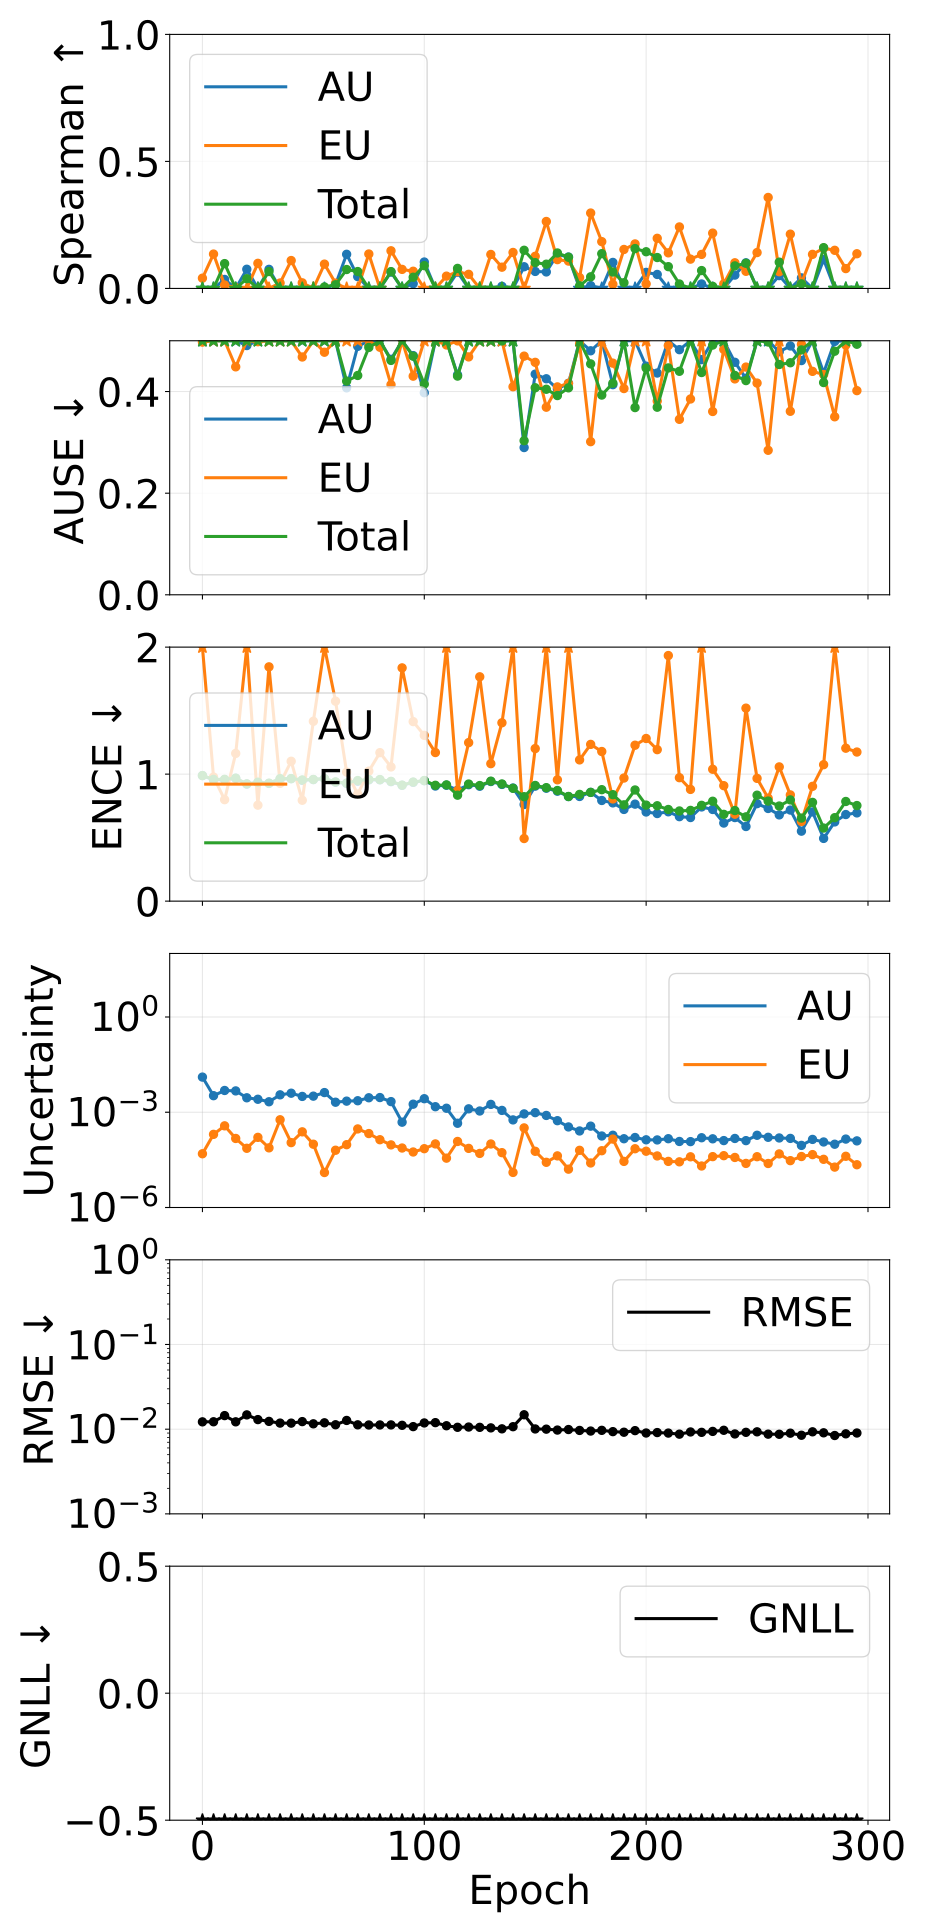

The file beside this chart, header and first rows:
epoch, pearson_aleatoric, pearson_epistemic, pearson_total, spearman_aleatoric, spearman_epistemic, spearman_total, ause_aleatoric, ause_epistemic, ause_total, ence_aleatoric, ence_epistemic, ence_total, magnitude_aleatoric, magnitude_epistemic, magnitude_total, rmse_e_atom, nll_energy
0, -0.01283, 0.252, 0.008942, -0.1355, 0.04037, -0.13, 0.77, 0.4973, 0.7371, 0.9885, 2.475, 0.9886, 0.01279, 4.9268040731056735e-05, 0.01283, 0.0122, -1.253
5, 0.03352, -0.1432, 0.01539, -0.1186, 0.1353, -0.1041, 0.6456, 0.7916, 0.6646, 0.9539, 0.9769, 0.9586, 0.003321, 0.0002012, 0.003522, 0.01223, -1.884
10, 0.08789, -0.04602, 0.1117, 0.03544, 0.01343, 0.09775, 0.5592, 0.6227, 0.5071, 0.956, 0.799, 0.9591, 0.004845, 0.000373, 0.005218, 0.01446, -1.689
15, 0.1318, 0.2704, 0.232, -0.03427, 0.003152, -0.0372, 0.6609, 0.4487, 0.6217, 0.9671, 1.163, 0.9681, 0.004697, 0.0001494, 0.004847, 0.01221, -1.731
20, 0.2064, -0.2845, 0.1778, 0.07551, -0.2098, 0.03835, 0.4905, 0.9477, 0.5034, 0.9215, 2.419, 0.9234, 0.002851, 7.326900841480193e-05, 0.002924, 0.01475, -1.962
25, 0.256, -0.007958, 0.286, -0.1469, 0.09884, -0.1326, 0.5535, 0.4981, 0.5483, 0.9329, 0.7556, 0.9365, 0.002562, 0.0001618, 0.002724, 0.01298, -2.003
30, 0.3034, -0.2154, 0.3144, 0.07512, -0.09113, 0.06653, 0.5355, 1.065, 0.5425, 0.9268, 1.845, 0.9288, 0.002136, 7.558014224811744e-05, 0.002212, 0.01236, -2.104
35, 0.2976, 0.101, 0.3342, -0.09933, 0.02133, -0.1352, 0.5973, 0.5181, 0.5685, 0.9596, 0.9272, 0.9648, 0.003532, 0.0005792, 0.004112, 0.0118, -1.811
40, 0.3044, -0.12, 0.319, -0.1094, 0.1098, -0.1069, 0.6286, 0.7556, 0.629, 0.9639, 1.101, 0.9648, 0.003974, 0.0001104, 0.004085, 0.01179, -1.815
45, 0.327, 0.451, 0.3786, -0.03695, 0.02204, -0.02817, 0.525, 0.468, 0.5137, 0.9508, 0.7943, 0.9541, 0.003148, 0.0002413, 0.003389, 0.01228, -1.903
50, 0.3927, 0.5016, 0.4205, -0.04175, -0.007972, -0.03336, 0.5738, 0.5209, 0.5668, 0.9568, 1.416, 0.958, 0.003212, 9.835175873237088e-05, 0.00331, 0.01157, -1.917
55, 0.4038, 0.3568, 0.4205, -0.006295, 0.09569, 0.005894, 0.5514, 0.4774, 0.55, 0.9647, 8.182, 0.9649, 0.004162, 1.2635971094054045e-05, 0.004174, 0.01189, -1.804
60, 0.3824, 0.4691, 0.449, 0.01543, 0.02087, 0.01448, 0.5293, 0.5054, 0.518, 0.9364, 1.574, 0.9388, 0.002068, 6.357533051274144e-05, 0.002131, 0.01128, -2.128
65, 0.4246, 0.02742, 0.5275, 0.1344, -0.2093, 0.07444, 0.4073, 0.6418, 0.4206, 0.9261, 1.016, 0.9296, 0.002236, 9.511639823008758e-05, 0.002331, 0.01268, -2.078
70, 0.4804, -0.1843, 0.6721, 0.04646, -0.03803, 0.06646, 0.489, 0.9554, 0.4317, 0.9436, 0.8424, 0.9497, 0.002303, 0.0002981, 0.002601, 0.01126, -2.033
75, 0.6348, -0.2128, 0.7177, -0.07146, 0.1356, -0.007538, 0.529, 1.02, 0.4868, 0.9546, 1.024, 0.9574, 0.002856, 0.000213, 0.003069, 0.01121, -1.955
80, 0.5416, 0.405, 0.5614, -0.04793, -0.00732, -0.04377, 0.5435, 0.4872, 0.5438, 0.9551, 1.169, 0.9571, 0.002899, 0.0001363, 0.003035, 0.01122, -1.96
85, 0.7331, 0.3221, 0.7657, 0.06428, 0.1482, 0.06621, 0.4635, 0.4136, 0.4613, 0.9406, 1.057, 0.943, 0.002163, 9.365852669221708e-05, 0.002257, 0.01123, -2.103
90, 0.856, -0.1357, 0.8987, -0.119, 0.07501, -0.1347, 0.5804, 0.7989, 0.5612, 0.9119, 1.836, 0.9133, 0.0004861, 7.468877383171975e-05, 0.0005608, 0.01111, -2.747
95, 0.8796, 0.5292, 0.8737, 0.01876, 0.06765, 0.04408, 0.4708, 0.4303, 0.4696, 0.9353, 1.413, 0.9375, 0.001792, 5.599378155938421e-05, 0.001848, 0.01072, -2.201
100, 0.7675, 0.5642, 0.7752, 0.1039, -0.1711, 0.08971, 0.3977, 0.594, 0.4146, 0.9482, 1.305, 0.9496, 0.002667, 7.11166128894547e-05, 0.002738, 0.01184, -2.01
105, 0.887, 0.4437, 0.8593, -0.04493, -0.03813, -0.03907, 0.5183, 0.5388, 0.5224, 0.9063, 1.17, 0.9121, 0.001494, 0.0001005, 0.001594, 0.01194, -2.266
110, 0.8996, 0.6886, 0.8998, -0.09481, 0.04836, -0.0826, 0.5552, 0.4917, 0.5467, 0.9124, 2.109, 0.9151, 0.001336, 3.582310542137398e-05, 0.001372, 0.01098, -2.343
115, 0.8734, 0.1855, 0.8547, 0.06402, 0.06589, 0.07888, 0.4329, 0.4997, 0.4305, 0.874, 0.8706, 0.8342, 0.0004497, 0.0001202, 0.0005698, 0.01052, -2.758
120, 0.9238, 0.725, 0.9249, -0.1154, 0.05554, -0.09477, 0.5948, 0.4682, 0.584, 0.9168, 1.248, 0.922, 0.00128, 7.2731476561435e-05, 0.001353, 0.0106, -2.355
125, 0.9253, 0.6346, 0.9211, -0.09054, -0.01336, -0.07654, 0.6018, 0.5908, 0.5826, 0.9046, 1.766, 0.9101, 0.001093, 5.044985174698433e-05, 0.001144, 0.01051, -2.434
130, 0.9373, 0.1514, 0.9473, -0.07599, 0.1338, -0.07442, 0.5348, 0.5521, 0.5338, 0.9418, 1.082, 0.9446, 0.001765, 9.994038913506442e-05, 0.001865, 0.01036, -2.203
135, 0.9382, 0.651, 0.945, 0.008426, 0.08366, -0.008218, 0.507, 0.5119, 0.4996, 0.9188, 1.404, 0.9226, 0.001142, 5.3292801553302875e-05, 0.001195, 0.01009, -2.419
140, 0.9373, 0.7984, 0.9409, -0.1237, 0.1416, -0.1221, 0.572, 0.4095, 0.5418, 0.8906, 5.052, 0.8884, 0.0005736, 1.2725316932679002e-05, 0.0005863, 0.0107, -2.744
145, 0.9247, -0.1685, 0.9426, 0.08536, -0.01701, 0.1502, 0.2898, 0.4697, 0.3033, 0.761, 0.493, 0.8223, 0.000886, 0.000321, 0.001207, 0.0148, -2.36
150, 0.9415, 0.8283, 0.9454, 0.06693, 0.1266, 0.1015, 0.4343, 0.4575, 0.4075, 0.9055, 1.201, 0.9108, 0.0009703, 5.891266387502233e-05, 0.001029, 0.01006, -2.489
155, 0.9377, 0.8946, 0.9381, 0.06494, 0.2636, 0.09543, 0.4252, 0.3692, 0.4045, 0.8891, 2.07, 0.8935, 0.0007921, 2.6498422616546474e-05, 0.0008186, 0.01001, -2.599
160, 0.9486, 0.9158, 0.9518, 0.134, 0.1134, 0.1396, 0.4053, 0.4092, 0.3921, 0.8655, 0.9551, 0.8711, 0.000542, 4.222671414026991e-05, 0.0005843, 0.009763, -2.762
165, 0.9522, 0.9167, 0.9538, 0.1236, 0.1077, 0.1228, 0.4163, 0.416, 0.4073, 0.8232, 3.331, 0.824, 0.0003445, 1.611299020483924e-05, 0.0003607, 0.009904, -2.98
170, 0.9422, 0.8604, 0.9406, -0.02211, 0.04281, 0.01028, 0.5528, 0.494, 0.5238, 0.8241, 1.112, 0.8403, 0.0002571, 6.317272365357405e-05, 0.0003203, 0.009664, -3.053
175, 0.944, 0.9214, 0.9454, 0.01112, 0.2968, 0.04573, 0.4803, 0.3014, 0.4545, 0.8563, 1.234, 0.8562, 0.0003647, 2.5242168521799613e-05, 0.00039, 0.009504, -2.962
180, 0.9427, 0.6113, 0.9424, -0.03632, 0.1842, 0.1368, 0.5218, 0.5653, 0.3931, 0.7925, 1.178, 0.8776, 0.0001785, 6.137480449979194e-05, 0.0002399, 0.009689, -3.172
185, 0.9425, 0.8591, 0.938, 0.1024, 0.01636, 0.06467, 0.4136, 0.4559, 0.4165, 0.7737, 0.8047, 0.8381, 0.0001883, 0.0001428, 0.0003312, 0.009352, -3.034
190, 0.9335, 0.9176, 0.9323, -0.01581, 0.1534, 0.02251, 0.5328, 0.4059, 0.5044, 0.722, 0.9692, 0.7581, 0.0001464, 2.830532289758244e-05, 0.0001747, 0.009205, -3.343
195, 0.9403, 0.391, 0.9371, -0.04324, 0.1752, 0.1569, 0.5297, 0.7087, 0.3685, 0.7637, 1.228, 0.8752, 0.00016, 7.086497907249185e-05, 0.0002309, 0.009613, -3.196
200, 0.931, 0.8114, 0.9216, 0.06319, 0.01791, 0.1444, 0.45, 0.7989, 0.4463, 0.7019, 1.281, 0.756, 0.0001355, 5.917633363703946e-05, 0.0001946, 0.009011, -3.279
205, 0.9361, 0.8817, 0.9332, 0.05504, 0.1973, 0.1217, 0.4364, 0.3813, 0.3692, 0.6898, 1.193, 0.7511, 0.0001342, 4.204912903123141e-05, 0.0001762, 0.009119, -3.33
210, 0.9112, 0.8581, 0.9022, -0.03841, 0.1401, 0.08574, 0.5511, 0.4906, 0.4465, 0.7035, 1.934, 0.7216, 0.0001467, 2.8317271251300833e-05, 0.000175, 0.008992, -3.351
215, 0.8987, 0.8783, 0.8935, -0.01943, 0.2421, 0.01746, 0.4824, 0.3453, 0.4399, 0.6651, 0.972, 0.71, 0.0001201, 2.741363719346387e-05, 0.0001475, 0.008732, -3.44
220, 0.9104, 0.8732, 0.9038, -0.03692, 0.1153, -0.01651, 0.5498, 0.3854, 0.5639, 0.6582, 0.8797, 0.7145, 0.0001188, 3.950325657429998e-05, 0.0001583, 0.009272, -3.381
225, 0.934, 0.885, 0.9294, 0.01762, 0.1339, 0.07035, 0.4628, 0.5376, 0.4374, 0.7417, 2.73, 0.7542, 0.0001573, 2.027103879439752e-05, 0.0001776, 0.009175, -3.324
230, 0.9062, 0.8647, 0.8998, -0.04866, 0.2178, 0.008175, 0.5506, 0.3608, 0.4915, 0.7217, 1.038, 0.7864, 0.0001456, 3.998857839458371e-05, 0.0001856, 0.009411, -3.312
235, 0.8942, 0.855, 0.8867, -0.02474, 0.0181, -0.04348, 0.5524, 0.4829, 0.6183, 0.6148, 0.909, 0.6833, 0.000128, 4.2854220751346124e-05, 0.0001709, 0.009704, -3.332
240, 0.9136, 0.8679, 0.9056, 0.05252, 0.1009, 0.08874, 0.4576, 0.4249, 0.4317, 0.658, 0.6846, 0.7132, 0.0001493, 3.7670061157349174e-05, 0.000187, 0.008783, -3.327
245, 0.9344, 0.901, 0.9296, 0.1008, 0.06746, 0.09899, 0.426, 0.4482, 0.4216, 0.5877, 1.519, 0.6636, 0.0001276, 2.4444727268228935e-05, 0.000152, 0.00918, -3.386
250, 0.9269, 0.8922, 0.9232, -0.07027, 0.1412, -0.06129, 0.5098, 0.4167, 0.5222, 0.7676, 0.9667, 0.8342, 0.0001882, 3.9778677329685216e-05, 0.0002279, 0.009303, -3.231
255, 0.9087, 0.8643, 0.9011, -0.05187, 0.3581, -0.02351, 0.5273, 0.2844, 0.4975, 0.7297, 0.8106, 0.7878, 0.0001625, 2.4312480295170996e-05, 0.0001868, 0.008734, -3.347
260, 0.9163, 0.8298, 0.9062, 0.05045, 0.06583, 0.1034, 0.4784, 0.6108, 0.4532, 0.6791, 1.057, 0.7488, 0.0001548, 4.869994050890315e-05, 0.0002035, 0.008706, -3.295
265, 0.9276, 0.9094, 0.9266, -0.03005, 0.2137, -0.006208, 0.4897, 0.3612, 0.4567, 0.7172, 0.8365, 0.797, 0.00015, 2.989036654001281e-05, 0.0001799, 0.008968, -3.356
270, 0.8928, 0.8615, 0.887, 0.04159, 0.02008, 0.01806, 0.461, 0.493, 0.4819, 0.551, 0.6271, 0.6539, 9.036321039625013e-05, 4.030195327336864e-05, 0.0001307, 0.008477, -3.502
275, 0.9067, 0.8789, 0.9037, -0.03707, 0.1341, -0.000874, 0.5696, 0.4397, 0.5188, 0.7028, 0.9039, 0.7775, 0.0001394, 4.6301885595312343e-05, 0.0001857, 0.009307, -3.326
280, 0.9192, 0.8798, 0.9129, 0.1135, 0.1583, 0.1606, 0.4368, 0.4335, 0.4177, 0.4939, 1.074, 0.5754, 0.0001157, 3.2918934882148345e-05, 0.0001487, 0.009059, -3.391
285, 0.8741, 0.8388, 0.8634, -0.03554, 0.1501, -0.04487, 0.4987, 0.3503, 0.4794, 0.6238, 2.923, 0.6571, 9.82870026816202e-05, 1.8707919028097072e-05, 0.000117, 0.008419, -3.589
290, 0.9376, 0.8726, 0.9346, -0.0257, 0.0781, -0.03577, 0.5048, 0.4914, 0.5101, 0.6818, 1.204, 0.7846, 0.0001428, 4.101287395315012e-05, 0.0001838, 0.008812, -3.353
295, 0.9166, 0.9018, 0.9169, -0.07404, 0.1365, -0.0534, 0.5477, 0.4018, 0.4931, 0.6948, 1.174, 0.7526, 0.0001253, 2.22221911476831e-05, 0.0001475, 0.00901, -3.454
